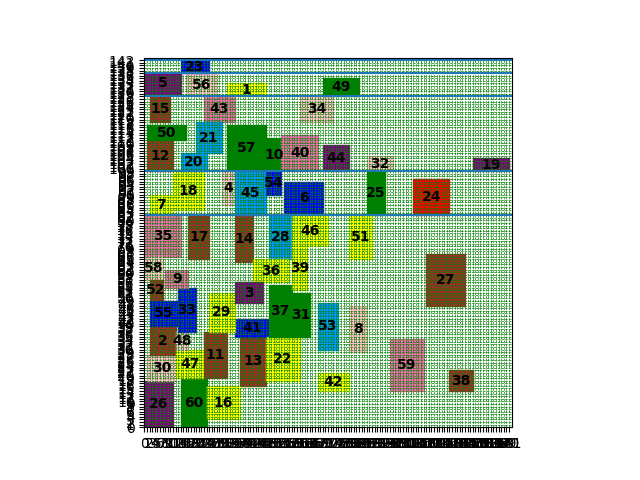

Data behind this chart, as committed beside it:
index, mooring time, starting berth position occupied
5, 0, 129
26, 0, 0
35, 0, 66
58, 0, 57
12, 1, 99
30, 1, 18
50, 1, 111
60, 14, 0
2, 2, 28
7, 2, 82
15, 2, 118
18, 11, 84
47, 12, 19
48, 12, 30
52, 2, 49
55, 2, 39
11, 23, 19
13, 37, 16
20, 14, 99
33, 13, 37
43, 23, 118
56, 16, 128
10, 47, 99
21, 20, 106
1, 32, 128
6, 54, 82
57, 32, 99
14, 35, 64
38, 118, 14
4, 30, 86
9, 8, 54
23, 14, 137
41, 35, 35
17, 17, 65
22, 47, 18
28, 48, 65
46, 57, 70
16, 24, 3
59, 95, 14
19, 127, 99
36, 42, 56
37, 48, 35
44, 69, 99
45, 35, 82
29, 25, 37
31, 57, 35
34, 60, 118
39, 57, 53
49, 69, 128
27, 109, 47
42, 67, 14
3, 35, 48
8, 79, 29
40, 53, 99
53, 67, 30
32, 86, 99
25, 86, 82
51, 79, 65
54, 47, 90
24, 104, 82
... 2 more rows
